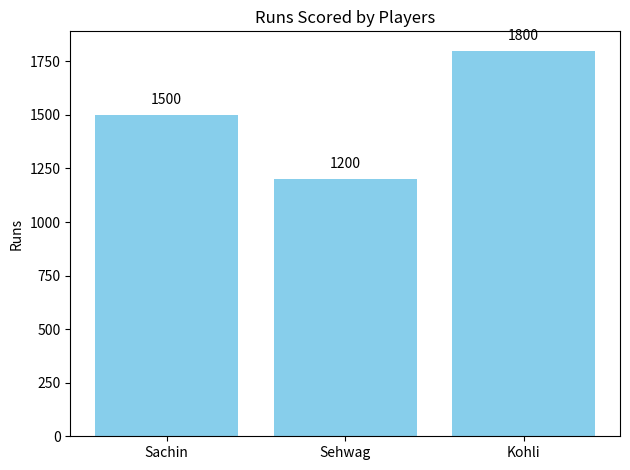

The script that saved this image:
import matplotlib.pyplot as plt

players = ["Sachin", "Sehwag", "Kohli"]
runs = [1500, 1200, 1800]

plt.bar(players, runs, color="skyblue")

# Add labels on top of bars
for i in range(len(players)):
    plt.text(i, runs[i] + 50, str(runs[i]), ha='center')

plt.ylabel("Runs")
plt.title("Runs Scored by Players")
plt.tight_layout()
plt.show()
